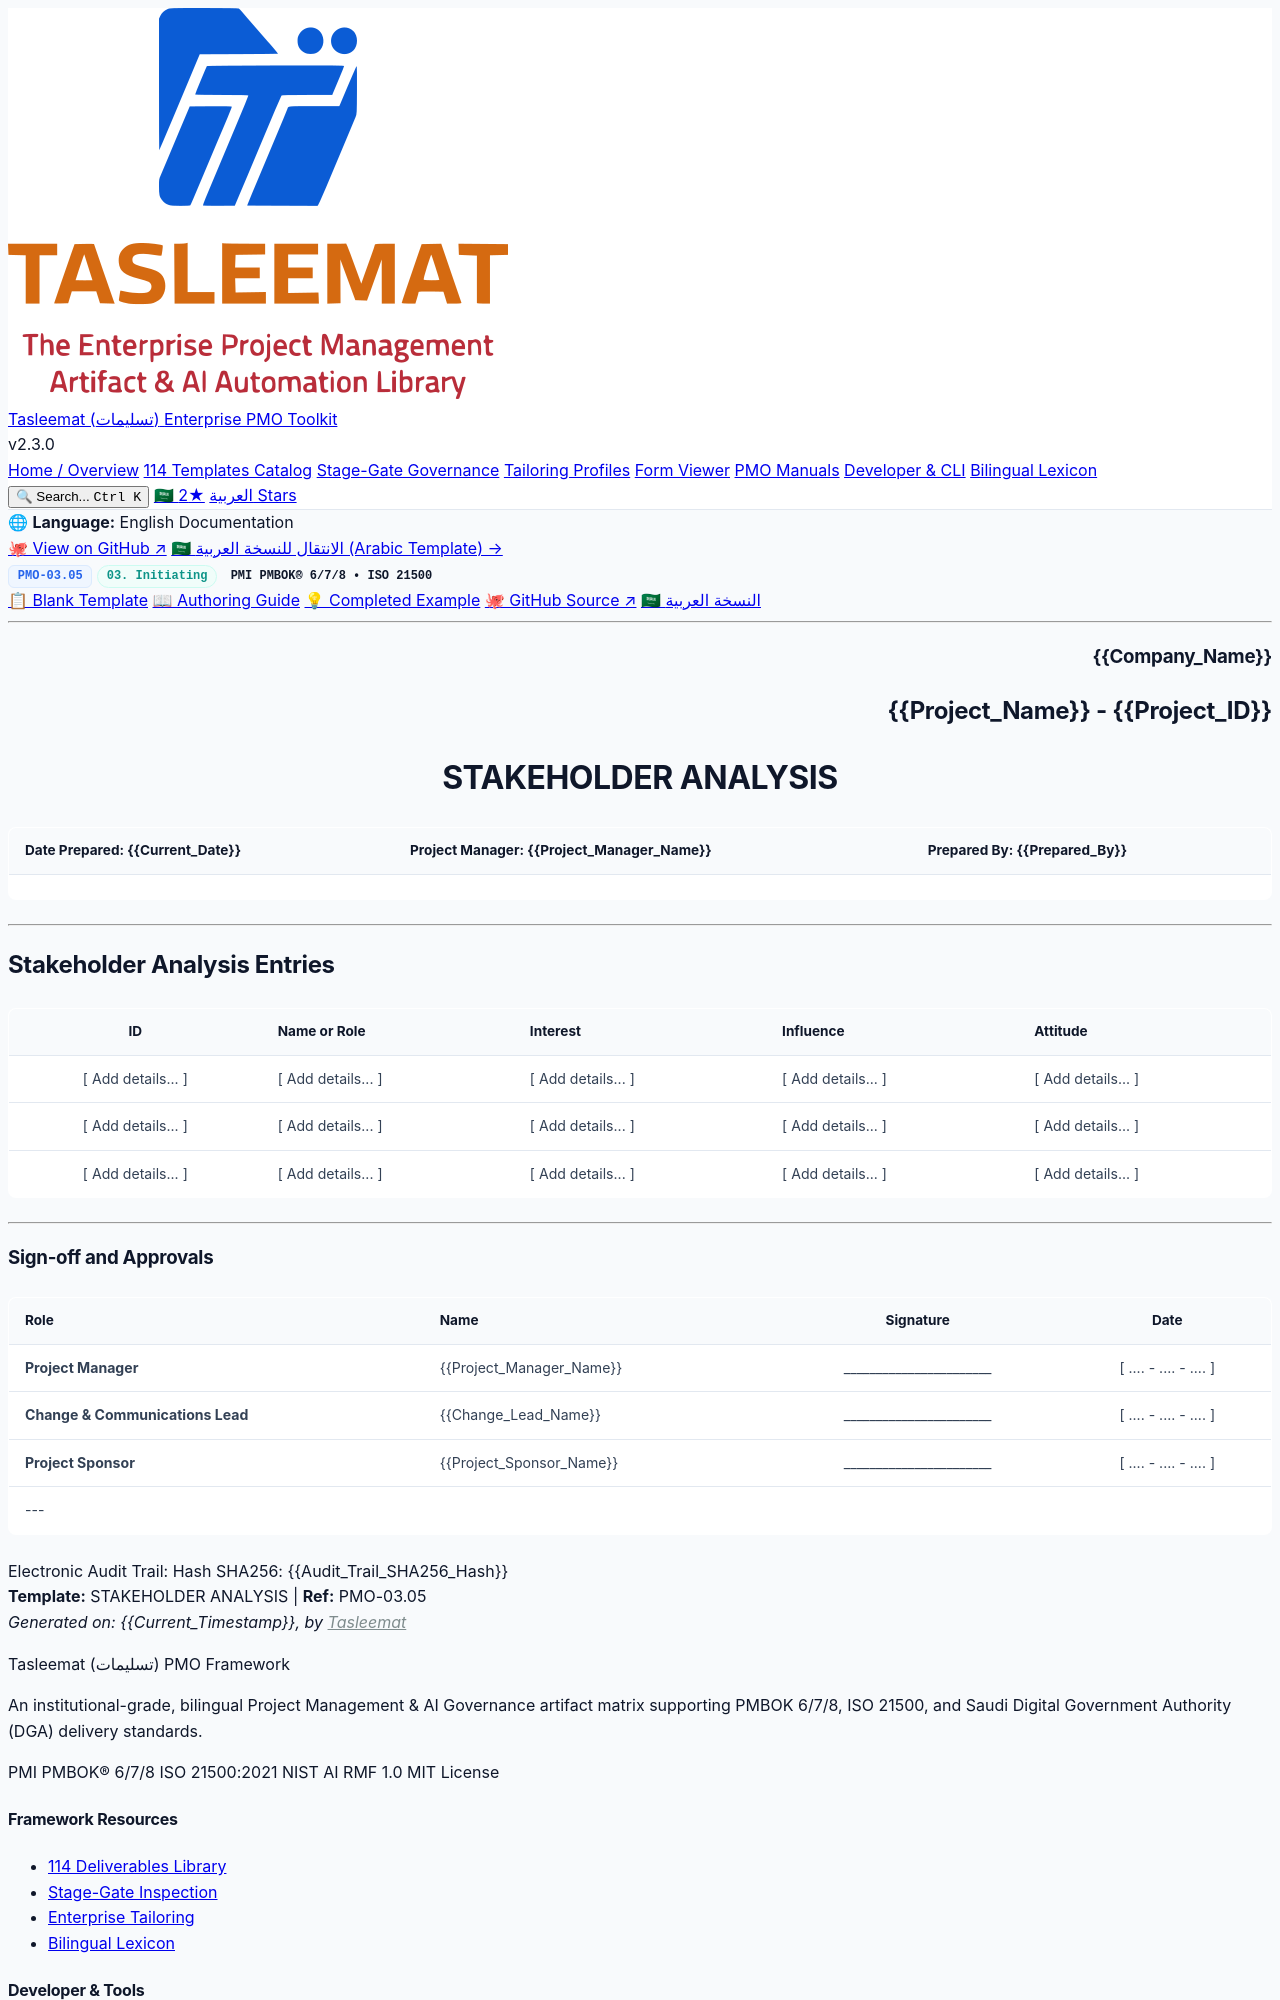

repository: fakhruldeen/Tasleemat · page: forms/en/03_Initiating/03_05_Stakeholder_Analysis_Template.html · generator: jekyll

<div class="lang-switch-bar">
  <span class="lang-switch-label">🌐 <strong>Language:</strong> English Documentation</span>
  <div class="lang-switch-actions">
    <a class="lang-switch-btn github-btn" href="https://github.com/fakhruldeen/Tasleemat/blob/main/forms/en/03_Initiating/05_Stakeholder_Analysis/03_05_Stakeholder_Analysis_Template.md" target="_blank" rel="noopener noreferrer">🐙 View on GitHub ↗</a>
    <a class="lang-switch-btn" href="../../ar/03_البدء/03_05_تحليل_المعنيين_قالب.html">🇸🇦 الانتقال للنسخة العربية (Arabic Template) →</a>
  </div>
</div>

<div class="deliverable-header-card">
  <div class="deliverable-badge-row">
    <span class="badge badge-code">PMO-03.05</span>
    <span class="badge badge-phase">03. Initiating</span>
    <span class="badge badge-standard">PMI PMBOK® 6/7/8 • ISO 21500</span>
  </div>
  <div class="deliverable-nav-pills">
    <a class="nav-pill active" href="#">📋 Blank Template</a>
    <a class="nav-pill" href="../../../guides/en/03_Initiating/03_05_Stakeholder_Analysis_Guide.html">📖 Authoring Guide</a>
    <a class="nav-pill" href="../../../examples/en/03_Initiating/03_05_Stakeholder_Analysis_Example.html">💡 Completed Example</a>
    <a class="nav-pill github-pill" href="https://github.com/fakhruldeen/Tasleemat/blob/main/forms/en/03_Initiating/05_Stakeholder_Analysis/03_05_Stakeholder_Analysis_Template.md" target="_blank" rel="noopener noreferrer">🐙 GitHub Source ↗</a>
    <a class="nav-pill lang-pill" href="../../ar/03_البدء/03_05_تحليل_المعنيين_قالب.html">🇸🇦 النسخة العربية</a>
  </div>
</div>

---

<!--
---
type: Form
token_pointer: /_tokens/forms/en/03_Initiating/05_Stakeholder_Analysis/03_05_Stakeholder_Analysis_Template.npy
token_count: 715
tokenizer_model_id: tiktoken/o200k_base
created_at: '2026-10-06T16:05:29.100088+00:00'
form_id: PMO-03.05
language: en
status: approved
---
-->

<!--  LLM INSTRUCTIONS: Fill in the [ Add details... ] placeholders based on project context.

Section Instructions:
*   **ID:** Unique identifier linking back to the Stakeholder Register (e.g., SH-01).
*   **Name or Role:** The name or role of the stakeholder being analyzed.
*   **Interest:** The level of interest the stakeholder has in the project outcomes (e.g., High, Medium, Low).
*   **Influence:** The level of power or influence the stakeholder has over the project (e.g., High, Medium, Low).
*   **Attitude:** The stakeholder's attitude towards the project (e.g., Champion, Positive, Neutral, Negative, Blocker).
-->

<h3 align="right">{{Company_Name}}</h3>
<h2 align="right">{{Project_Name}} - {{Project_ID}}</h2>
<h1 align="center">STAKEHOLDER ANALYSIS</h1>

| **Date Prepared:** {{Current_Date}} | **Project Manager:** {{Project_Manager_Name}} | **Prepared By:** {{Prepared_By}} |
| :--- | :--- | :--- |  

---

## Stakeholder Analysis Entries
<!-- 
Please populate the table below with the following details:
- **ID:** Unique identifier linking back to the Stakeholder Register (e.g., SH-01).
- **Name or Role:** The name or role of the stakeholder being analyzed.
- **Interest:** The level of interest the stakeholder has in the project outcomes (e.g., High, Medium, Low).
- **Influence:** The level of power or influence the stakeholder has over the project (e.g., High, Medium, Low).
- **Attitude:** The stakeholder's attitude towards the project (e.g., Champion, Positive, Neutral, Negative, Blocker).
-->
| ID | Name or Role | Interest | Influence | Attitude |
| :---: | :--- | :--- | :--- | :--- |
| [ Add details... ] | [ Add details... ] | [ Add details... ] | [ Add details... ] | [ Add details... ] |
| [ Add details... ] | [ Add details... ] | [ Add details... ] | [ Add details... ] | [ Add details... ] |
| [ Add details... ] | [ Add details... ] | [ Add details... ] | [ Add details... ] | [ Add details... ] |


---
